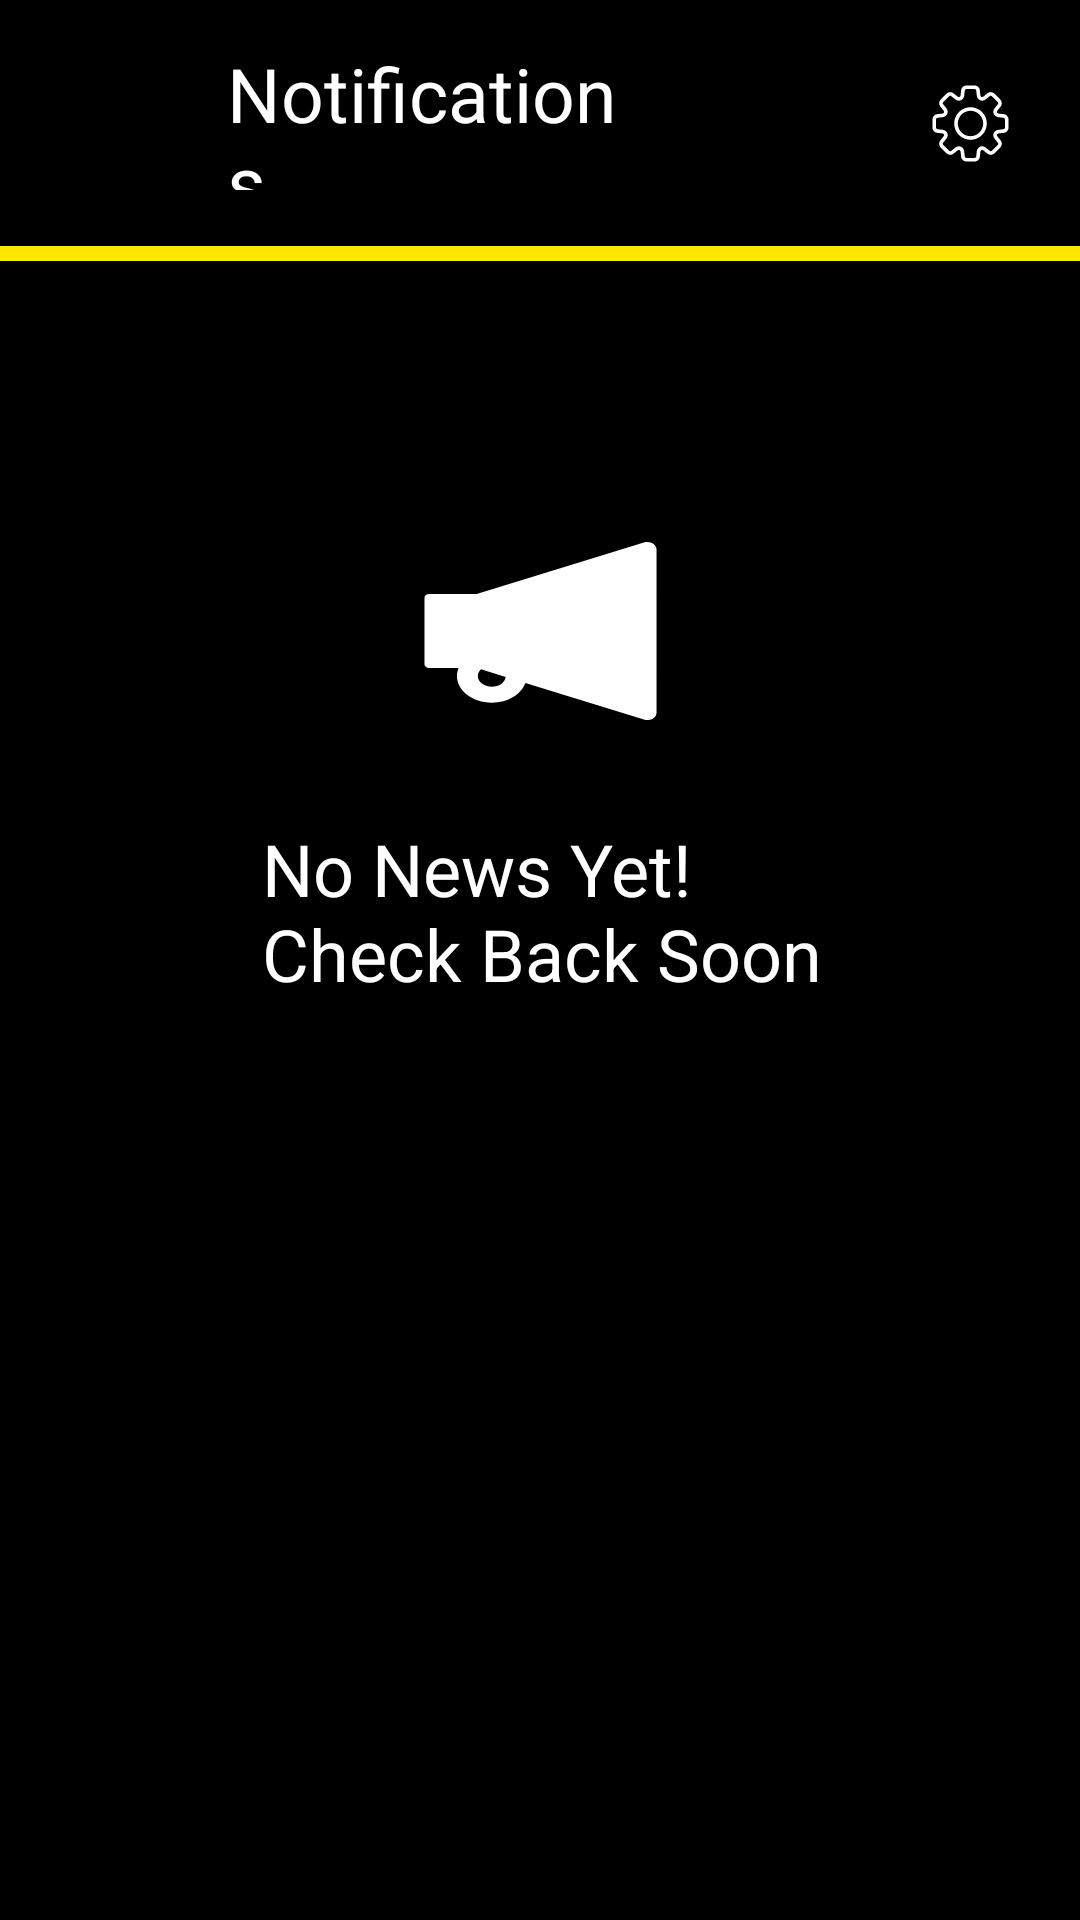

Layout XML and referenced resources for this Android screen:
<!-- AndroidManifest.xml: application theme Theme.OPSC7311 -->
<!-- res/layout/activity_notification.xml -->
<?xml version="1.0" encoding="utf-8"?>
<androidx.constraintlayout.widget.ConstraintLayout xmlns:android="http://schemas.android.com/apk/res/android"
    xmlns:app="http://schemas.android.com/apk/res-auto"
    xmlns:tools="http://schemas.android.com/tools"
    android:id="@+id/territoryHeadingTxt"
    android:layout_width="match_parent"
    android:layout_height="match_parent"
    android:background="@color/black"
    android:clipToOutline="true"
    android:orientation="vertical"
    tools:context=".NotificationActivity">

    <ImageView
        android:id="@+id/imageView18"
        android:layout_width="30dp"
        android:layout_height="37dp"
        android:layout_marginTop="24dp"
        android:layout_marginBottom="29dp"
        app:layout_constraintBottom_toTopOf="@+id/imageView20"
        app:layout_constraintEnd_toEndOf="parent"
        app:layout_constraintHorizontal_bias="0.041"
        app:layout_constraintStart_toStartOf="parent"
        app:layout_constraintTop_toTopOf="parent"
        app:layout_constraintVertical_bias="0.0"
        app:srcCompat="@drawable/white_side_arrow_symbol"
        />

    <TextView
        android:id="@+id/NotificationsTxt"
        android:layout_width="133dp"
        android:layout_height="49dp"
        android:layout_marginStart="32dp"
        android:fontFamily="@font/anton"
        android:text="@string/notifications"
        android:textColor="@color/white"
        android:textSize="25sp"
        app:layout_constraintBottom_toTopOf="@+id/imageView20"
        app:layout_constraintStart_toEndOf="@+id/imageView18"
        app:layout_constraintTop_toTopOf="parent"
        app:layout_constraintVertical_bias="0.432"
        />

    <ImageView
        android:id="@+id/imageView19"
        android:layout_width="29dp"
        android:layout_height="34dp"
        android:layout_marginTop="24dp"
        app:layout_constraintEnd_toEndOf="parent"
        app:layout_constraintHorizontal_bias="0.819"
        app:layout_constraintStart_toEndOf="@+id/NotificationsTxt"
        app:layout_constraintTop_toTopOf="parent"
        app:srcCompat="@drawable/settings_symbol" />

    <ImageView
        android:id="@+id/imageView20"
        android:layout_width="wrap_content"
        android:layout_height="wrap_content"
        app:layout_constraintBottom_toBottomOf="parent"
        app:layout_constraintEnd_toEndOf="parent"
        app:layout_constraintHorizontal_bias="0.484"
        app:layout_constraintStart_toStartOf="parent"
        app:layout_constraintTop_toTopOf="parent"
        app:layout_constraintVertical_bias="0.129"
        app:srcCompat="@drawable/yellow_rectangle" />

    <ImageView
        android:id="@+id/imageView21"
        android:layout_width="wrap_content"
        android:layout_height="wrap_content"
        android:visibility="visible"
        app:layout_constraintBottom_toBottomOf="parent"
        app:layout_constraintEnd_toEndOf="parent"
        app:layout_constraintStart_toStartOf="parent"
        app:layout_constraintTop_toBottomOf="@+id/imageView20"
        app:layout_constraintVertical_bias="0.179"
        app:srcCompat="@drawable/speaker_icon" />

    <TextView
        android:id="@+id/noNotificationsTxt"
        android:layout_width="203dp"
        android:layout_height="131dp"
        android:text="@string/noNewsYetCheckBackSoon"
        android:textColor="@color/white"
        android:textSize="24sp"
        android:visibility="visible"
        app:layout_constraintBottom_toBottomOf="parent"
        app:layout_constraintEnd_toEndOf="parent"
        app:layout_constraintHorizontal_bias="0.557"
        app:layout_constraintStart_toStartOf="parent"
        app:layout_constraintTop_toBottomOf="@+id/imageView21"
        app:layout_constraintVertical_bias="0.096" />

    <androidx.recyclerview.widget.RecyclerView
        android:id="@+id/recycler_notifications"
        android:layout_width="match_parent"
        android:layout_height="match_parent"
        android:visibility="gone" />

</androidx.constraintlayout.widget.ConstraintLayout>
<!-- resources referenced by this layout -->
<resources>
  <color name="black">#FF000000</color>
  <color name="white">#FFFFFFFF</color>
  <!-- drawable settings_symbol: vector/xml drawable (drawable, 14561 chars, omitted) -->
  <!-- drawable speaker_icon (drawable) -->
  <vector xmlns:android="http://schemas.android.com/apk/res/android"
      android:width="99dp"
      android:height="76dp"
      android:viewportWidth="99"
      android:viewportHeight="76">
    <path
        android:pathData="M85.078,8.313C84.711,8.313 84.334,8.364 83.957,8.483L28.23,25.672H12.375C11.524,25.672 10.828,26.222 10.828,26.904V49.096C10.828,49.778 11.524,50.328 12.375,50.328H22.198C21.84,51.189 21.656,52.102 21.656,53.029C21.656,57.92 26.858,61.898 33.258,61.898C38.614,61.898 43.129,59.108 44.463,55.338L83.966,67.524C84.343,67.636 84.72,67.695 85.088,67.695C86.722,67.695 88.182,66.641 88.182,65.231V10.777C88.172,9.366 86.722,8.313 85.078,8.313ZM33.258,56.577C30.696,56.577 28.617,54.989 28.617,53.029C28.617,52.198 28.994,51.404 29.681,50.773L37.889,53.304C37.695,55.13 35.694,56.577 33.258,56.577Z"
        android:fillColor="#ffffff"/>
  </vector>
  <!-- drawable yellow_rectangle (drawable) -->
  <vector xmlns:android="http://schemas.android.com/apk/res/android"
      android:width="378dp"
      android:height="5dp"
      android:viewportWidth="378"
      android:viewportHeight="5">
    <path
        android:pathData="M0,5l0,-5l378,-0l0,5z"
        android:fillColor="#FEE800"/>
  </vector>
  <string name="noNewsYetCheckBackSoon">No News Yet! Check Back Soon</string>
  <string name="notifications">Notifications</string>
  <style name="Theme.OPSC7311" parent="Base.Theme.OPSC7311" />
  <style name="Base.Theme.OPSC7311" parent="Theme.Material3.DayNight.NoActionBar">
          
          
      </style>
</resources>
